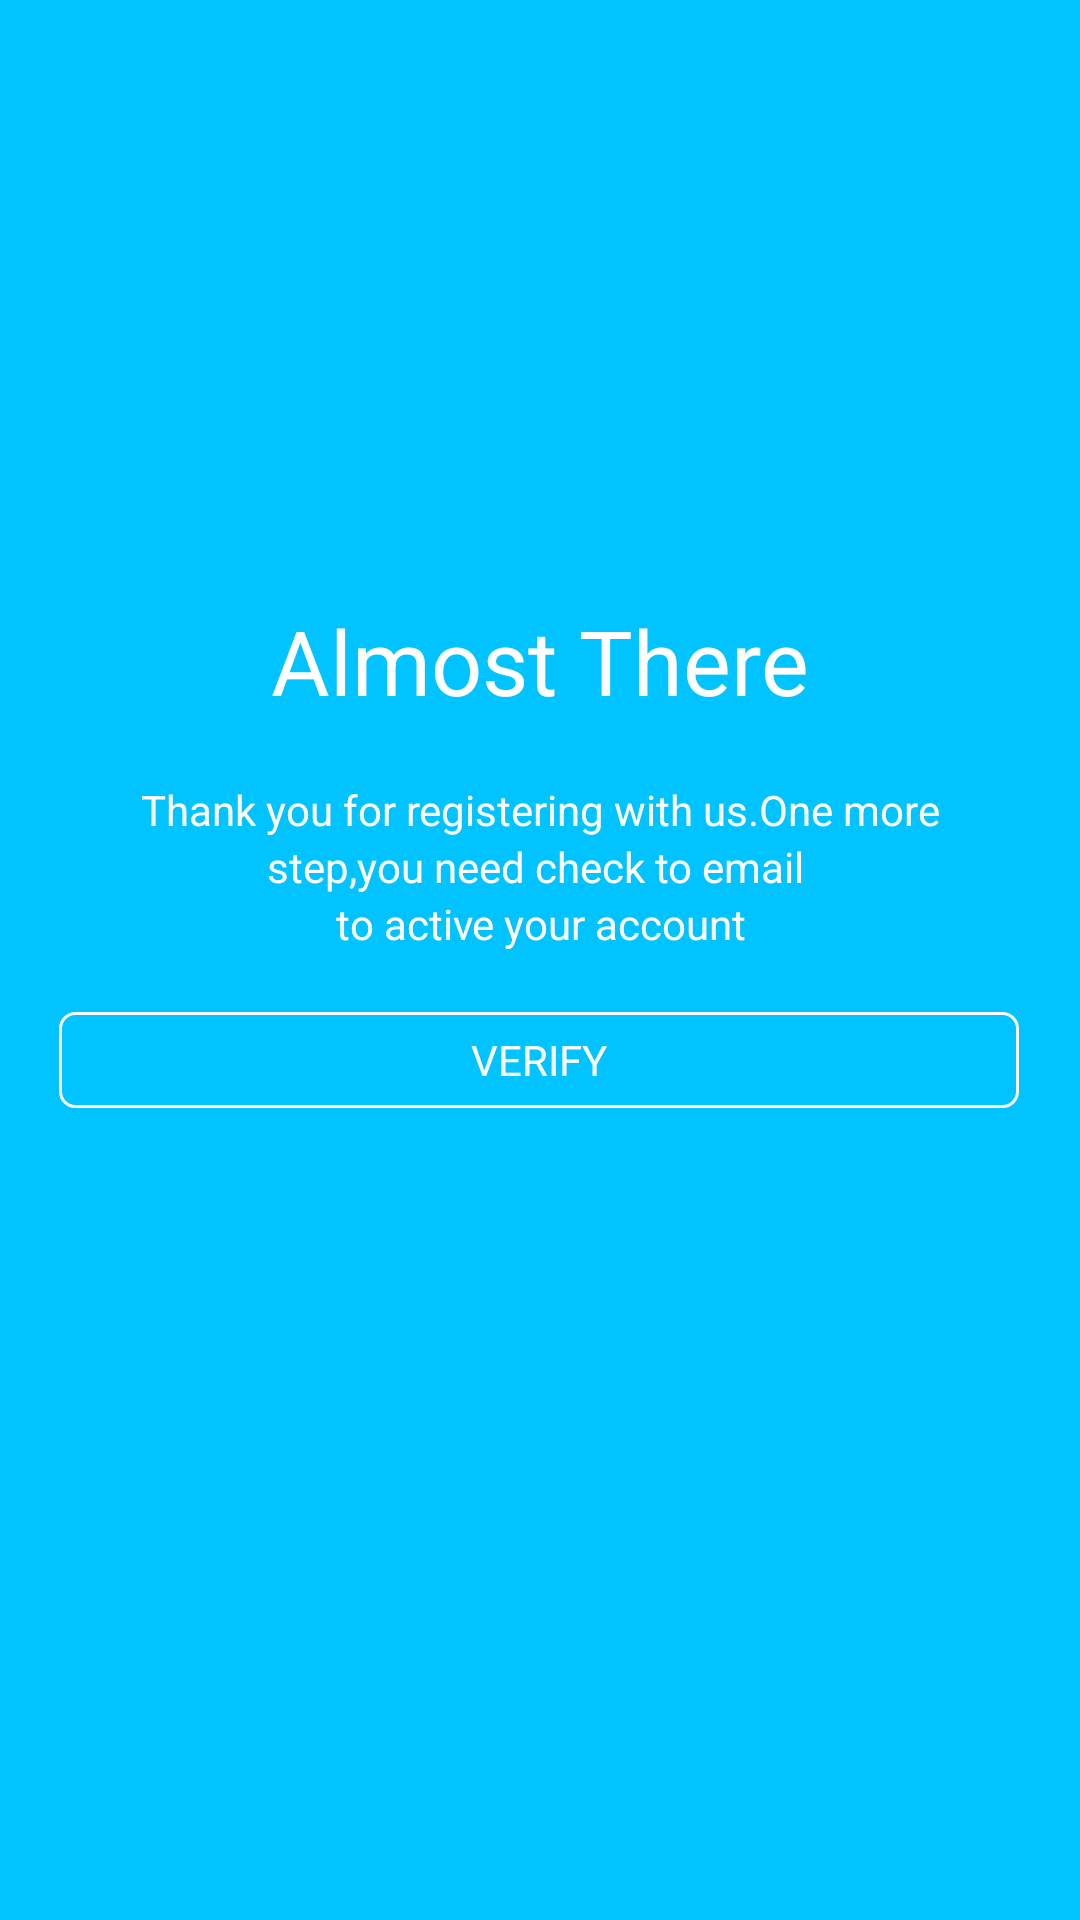

Produce the Android XML layout that renders to this screen, including the resource entries it uses.
<!-- AndroidManifest.xml: application theme Theme.10120215latihan2 -->
<!-- res/layout/activity_almostthere.xml -->
<?xml version="1.0" encoding="utf-8"?>
<androidx.constraintlayout.widget.ConstraintLayout xmlns:android="http://schemas.android.com/apk/res/android"
    xmlns:app="http://schemas.android.com/apk/res-auto"
    xmlns:tools="http://schemas.android.com/tools"
    android:layout_width="match_parent"
    android:layout_height="match_parent"
    tools:context=".Almostthere"
    android:background="@color/blue">

    
    
    
    
    

    <TextView
        android:id="@+id/textView"
        android:layout_width="wrap_content"
        android:layout_height="wrap_content"
        android:layout_marginTop="200dp"
        android:text="Almost There"
        android:textColor="@color/white"
        android:textSize="30sp"
        app:layout_constraintEnd_toEndOf="parent"
        app:layout_constraintStart_toStartOf="parent"
        app:layout_constraintTop_toTopOf="parent" />

    <TextView
        android:id="@+id/textView2"
        android:layout_width="wrap_content"
        android:layout_height="wrap_content"
        android:layout_marginTop="20dp"
        android:text="Thank you for registering with us.One more"
        android:textColor="@color/white"
        app:layout_constraintEnd_toEndOf="@+id/textView"
        app:layout_constraintStart_toStartOf="@+id/textView"
        app:layout_constraintTop_toBottomOf="@+id/textView" />

    <TextView
        android:id="@+id/send"
        android:layout_width="320dp"
        android:layout_height="32dp"
        android:layout_marginTop="20dp"
        android:background="@drawable/bg_btn"
        android:gravity="center"
        android:text="VERIFY"
        android:textColor="@color/white"
        app:layout_constraintEnd_toEndOf="parent"
        app:layout_constraintHorizontal_bias="0.494"
        app:layout_constraintStart_toStartOf="parent"
        app:layout_constraintTop_toBottomOf="@+id/textView8" />

    <TextView
        android:id="@+id/textView3"
        android:layout_width="wrap_content"
        android:layout_height="wrap_content"
        android:text="step,you need check to email "
        android:textColor="@color/white"
        app:layout_constraintEnd_toEndOf="@+id/textView2"
        app:layout_constraintStart_toStartOf="@+id/textView2"
        app:layout_constraintTop_toBottomOf="@+id/textView2" />

    <TextView
        android:id="@+id/textView8"
        android:layout_width="wrap_content"
        android:layout_height="wrap_content"
        android:text="to active your account"
        android:textColor="@color/white"
        app:layout_constraintEnd_toEndOf="@+id/textView3"
        app:layout_constraintStart_toStartOf="@+id/textView3"
        app:layout_constraintTop_toBottomOf="@+id/textView3" />


</androidx.constraintlayout.widget.ConstraintLayout>
<!-- resources referenced by this layout -->
<resources>
  <color name="blue">#00c3ff</color>
  <color name="white">#FFFFFFFF</color>
  <!-- drawable bg_btn (drawable) -->
  <?xml version="1.0" encoding="utf-8"?>
  <selector xmlns:android="http://schemas.android.com/apk/res/android">
  <item>
      <shape>
          <corners android:radius="5dp"/>
          <stroke android:color="@color/white" android:width="1dp"/>
      </shape>
  </item>
  </selector>
  <style name="Theme.10120215latihan2" parent="Theme.MaterialComponents.DayNight.DarkActionBar">
          
          <item name="colorPrimary">@color/purple_500</item>
          <item name="colorPrimaryVariant">@color/purple_700</item>
          <item name="colorOnPrimary">@color/white</item>
          
          <item name="colorSecondary">@color/teal_200</item>
          <item name="colorSecondaryVariant">@color/teal_700</item>
          <item name="colorOnSecondary">@color/black</item>
          
          <item name="android:statusBarColor">?attr/colorPrimaryVariant</item>
          
      </style>
  <color name="purple_500">#FF6200EE</color>
  <color name="purple_700">#FF3700B3</color>
  <color name="teal_200">#FF03DAC5</color>
  <color name="teal_700">#FF018786</color>
  <color name="black">#FF000000</color>
</resources>
